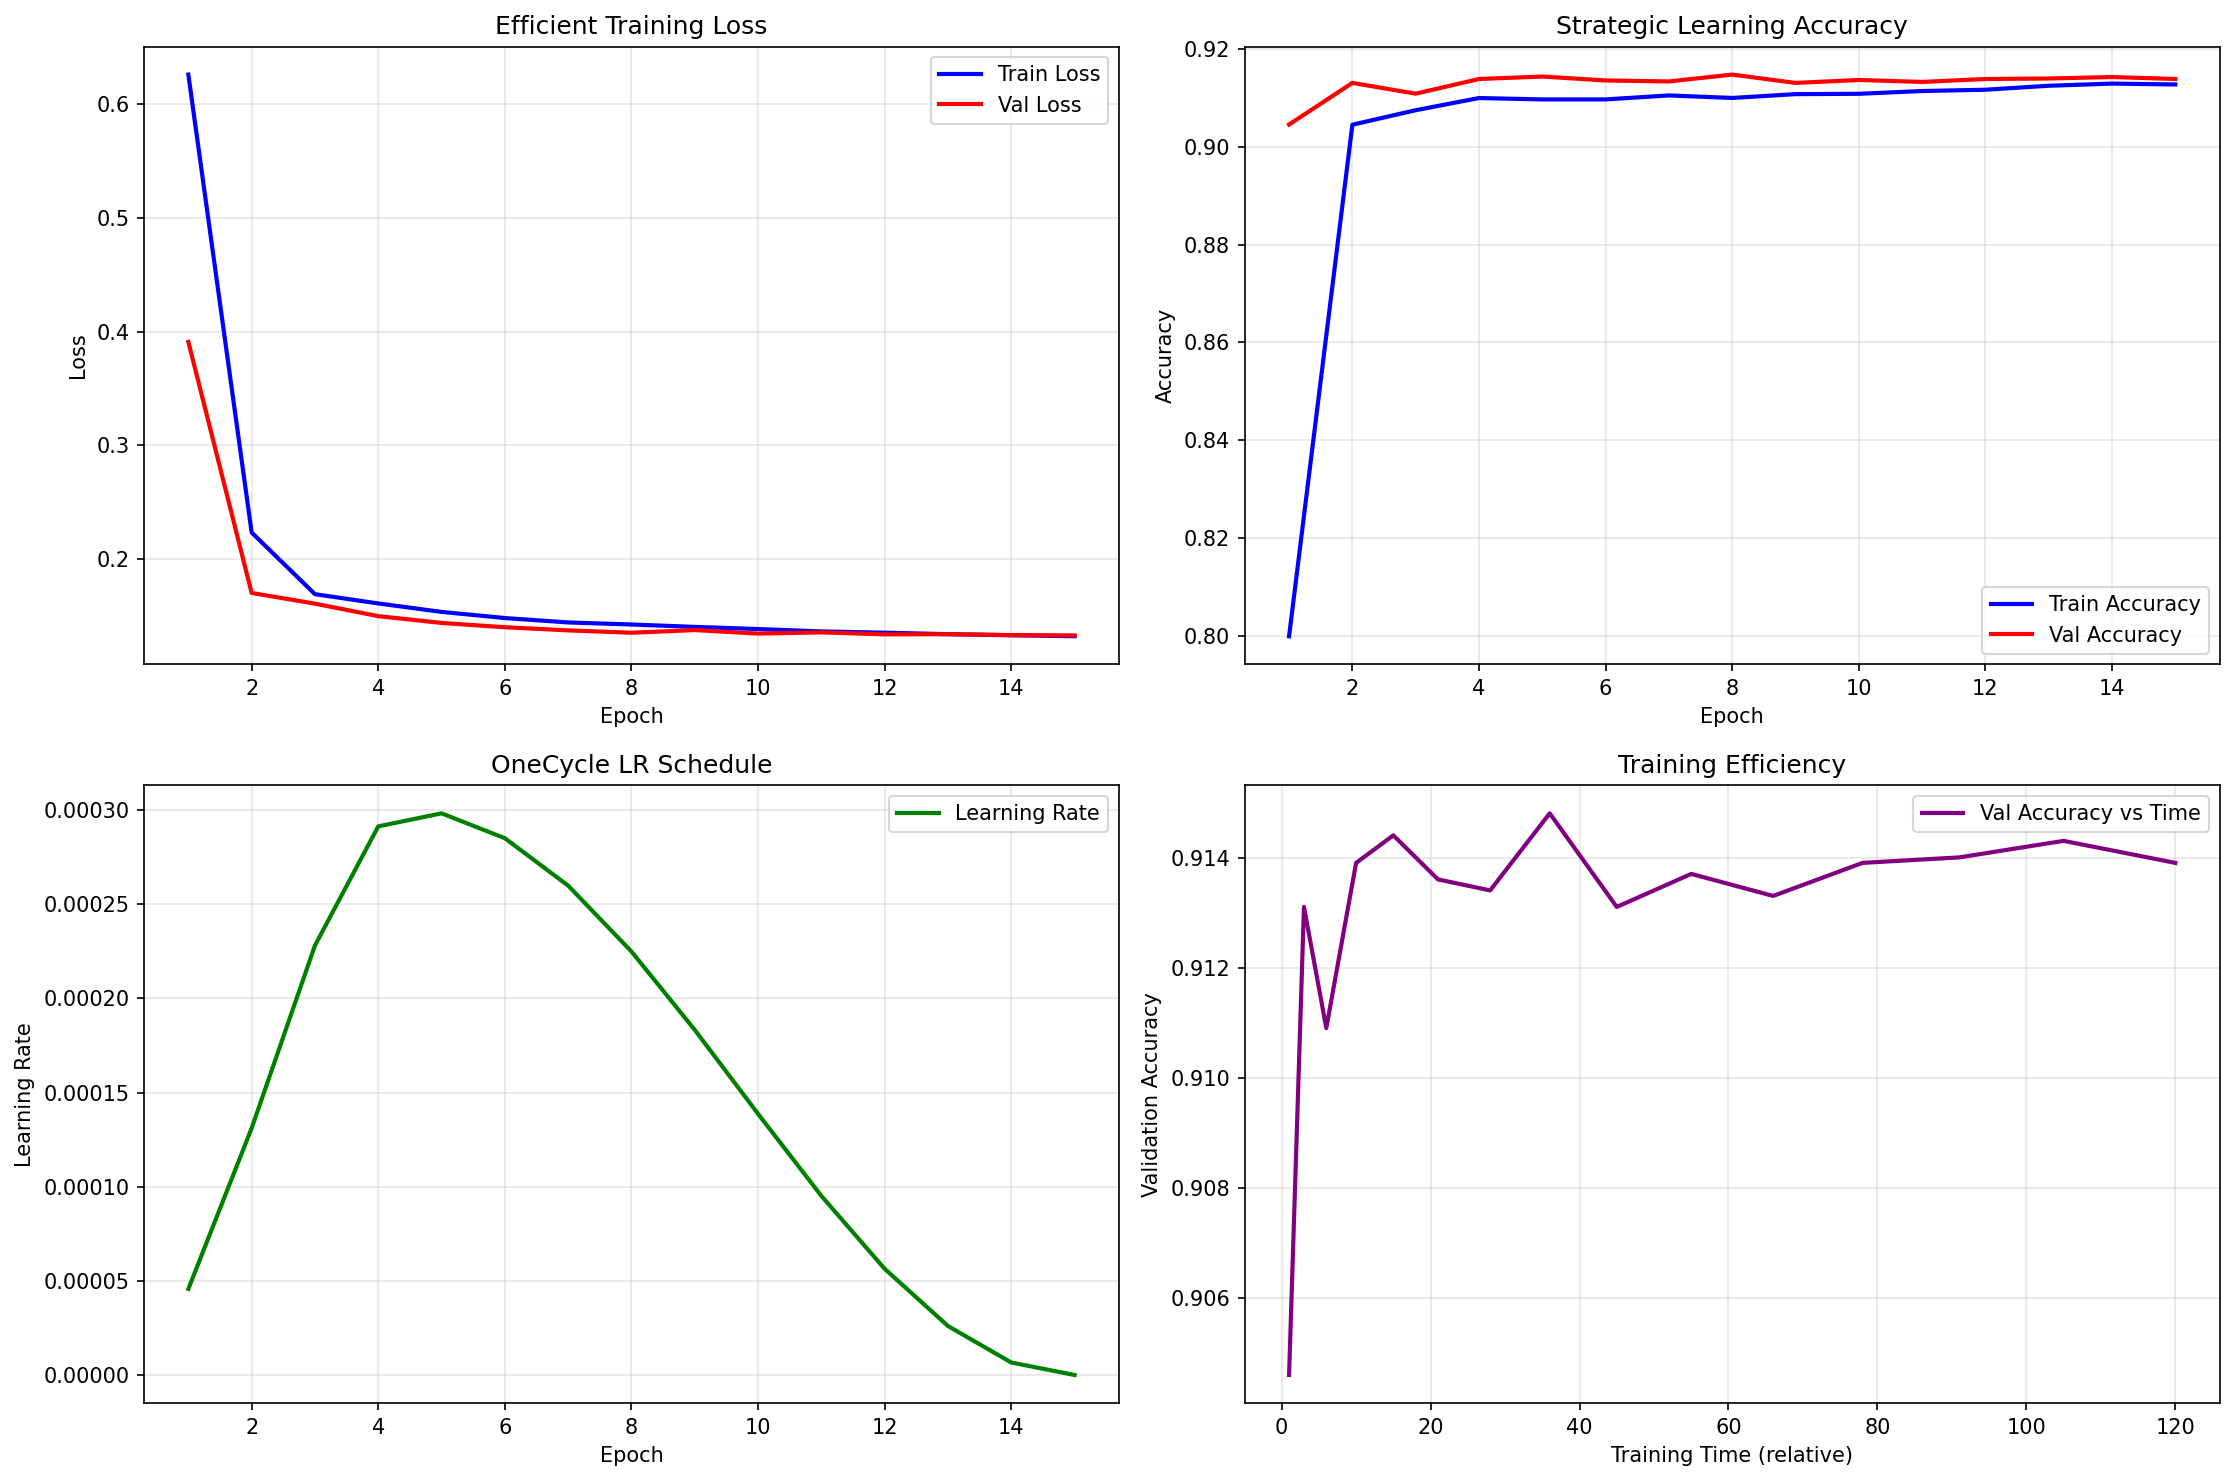

Source data for this figure (header and first rows):
train_loss, val_loss, train_acc, val_acc, lr
0.6263, 0.3909, 0.7999, 0.9046, 4.5722112051747106e-05
0.223, 0.1698, 0.9045, 0.9131, 0.0001311
0.1687, 0.1604, 0.9075, 0.9109, 0.0002281
0.1606, 0.1494, 0.91, 0.9139, 0.0002914
0.1531, 0.1434, 0.9097, 0.9144, 0.0002983
0.1477, 0.1396, 0.9097, 0.9136, 0.0002851
0.1438, 0.1369, 0.9105, 0.9134, 0.0002599
0.142, 0.1348, 0.91, 0.9148, 0.0002249
0.1399, 0.1371, 0.9108, 0.9131, 0.0001833
0.138, 0.134, 0.9109, 0.9137, 0.0001387
0.1359, 0.1351, 0.9114, 0.9133, 9.510515922317001e-05
0.1348, 0.1333, 0.9117, 0.9139, 5.639813978560568e-05
0.1335, 0.1335, 0.9125, 0.914, 2.6008109705721228e-05
0.1326, 0.1327, 0.913, 0.9143, 6.63535652056472e-06
0.1317, 0.1324, 0.9128, 0.9139, 1.2343665644008198e-09
